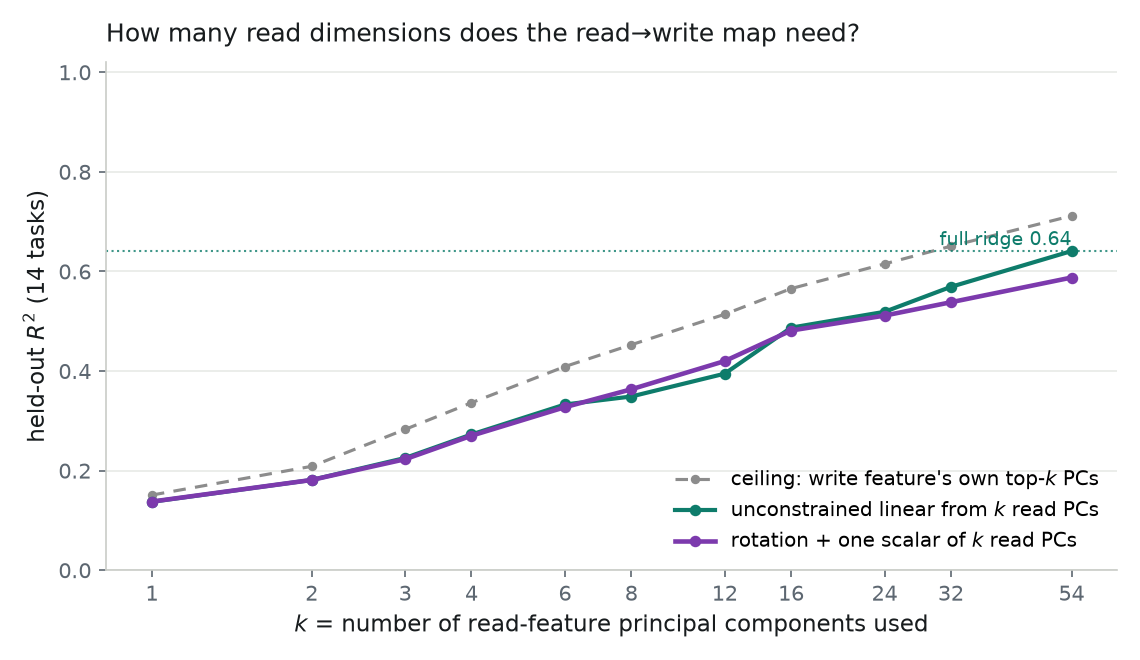

Data behind this chart, as committed beside it:
k, lambda_linear, scale_rot, linear_r2, linear_perprompt_r2, rotation_r2, rotation_perprompt_r2, rotscale_r2, rotscale_perprompt_r2, write_pca_ceiling_r2, read_pca_recon_r2, read_train_var_frac, linear_train_r2, rotscale_train_r2
1, 316.2, 1.995, 0.1375, 0.1295, 0.0822, 0.08, 0.1379, 0.1293, 0.151, 0.1649, 0.1598, 0.2181, 0.2185
2, 316.2, 1.891, 0.1813, 0.1701, 0.1171, 0.1136, 0.1813, 0.169, 0.2087, 0.2039, 0.2628, 0.3236, 0.3227
3, 316.2, 1.797, 0.2255, 0.2126, 0.1565, 0.1521, 0.223, 0.2089, 0.2829, 0.2611, 0.3523, 0.3951, 0.3906
4, 316.2, 1.776, 0.2727, 0.2567, 0.1964, 0.1905, 0.2702, 0.2516, 0.3364, 0.3121, 0.408, 0.4468, 0.4422
6, 316.2, 1.748, 0.3329, 0.3126, 0.2433, 0.2352, 0.3275, 0.3026, 0.4091, 0.3677, 0.4865, 0.5168, 0.5109
8, 1000, 1.733, 0.3489, 0.3316, 0.274, 0.2641, 0.3634, 0.3334, 0.4528, 0.4079, 0.5547, 0.553, 0.572
12, 1000, 1.704, 0.3948, 0.3747, 0.3205, 0.3068, 0.4201, 0.3801, 0.5141, 0.4623, 0.6594, 0.6251, 0.6576
16, 316.2, 1.701, 0.4872, 0.4518, 0.3678, 0.3513, 0.4814, 0.4336, 0.5656, 0.5101, 0.7412, 0.7449, 0.7364
24, 316.2, 1.672, 0.519, 0.4788, 0.393, 0.3724, 0.5114, 0.4538, 0.6152, 0.5386, 0.8617, 0.8381, 0.8275
32, 100.0, 1.664, 0.5691, 0.5088, 0.4158, 0.3903, 0.5382, 0.4675, 0.6508, 0.5677, 0.9378, 0.9311, 0.8917
54, 0.01, 1.657, 0.641, 0.5311, 0.4566, 0.4188, 0.5878, 0.484, 0.7117, 0.616, 1.0, 1.0, 0.9428
